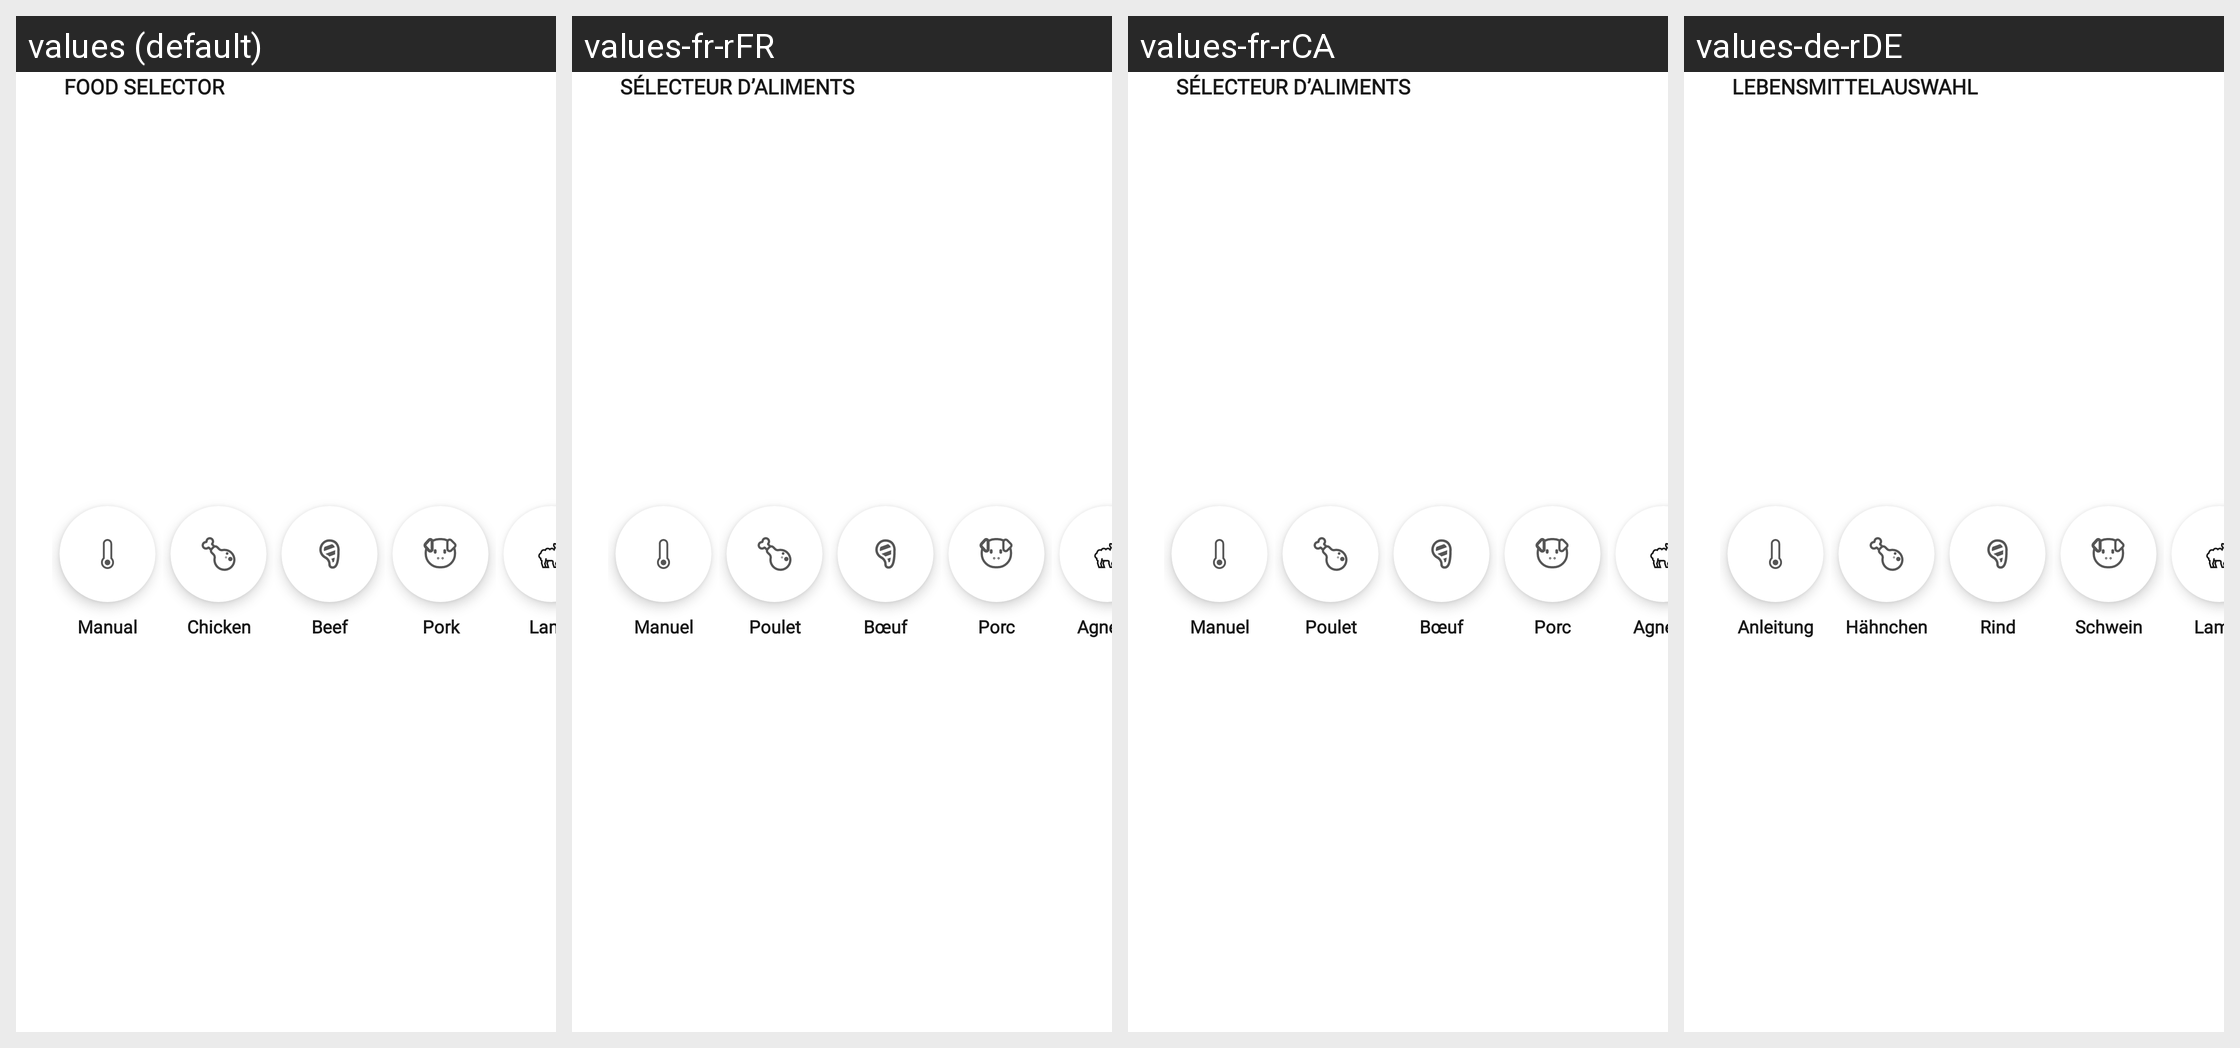

This grid shows one Android layout under several languages. Give, for every string resource on the screen, its name, the default text and each shown locale's text.
Android screen res/layout/menu_food_selector.xml rendered under 4 locales, left to right: values (default), values-fr-rFR, values-fr-rCA, values-de-rDE. Device: Nexus 5 (rendered at 1080×1920; each locale shown at half size, 540×960, under a caption strip naming it); theme Theme.NinjaConnectedKitchen.
Other locales in the repository, not shown: values-da-rDK, values-en-rGB, values-es-rES, values-fi-rFI, values-it-rIT, values-nb-rNO, values-nl-rNL, values-pt-rPT, values-sv-rSE.
Strings drawn on this screen, with the default value and each locale's value (text and hints the layout hard-codes, and strings that could not be matched under every locale, appear in the picture but are not listed):

food_type_select
  values: FOOD SELECTOR
  values-fr-rFR: SÉLECTEUR D’ALIMENTS
  values-fr-rCA: SÉLECTEUR D’ALIMENTS
  values-de-rDE: LEBENSMITTELAUSWAHL

food_type_manual
  values: Manual
  values-fr-rFR: Manuel
  values-fr-rCA: Manuel
  values-de-rDE: Anleitung

food_type_chicken
  values: Chicken
  values-fr-rFR: Poulet
  values-fr-rCA: Poulet
  values-de-rDE: Hähnchen

food_type_beef
  values: Beef
  values-fr-rFR: Bœuf
  values-fr-rCA: Bœuf
  values-de-rDE: Rind

food_type_pork
  values: Pork
  values-fr-rFR: Porc
  values-fr-rCA: Porc
  values-de-rDE: Schwein

lamb
  values: Lamb
  values-fr-rFR: Agneau
  values-fr-rCA: Agneau
  values-de-rDE: Lamm
